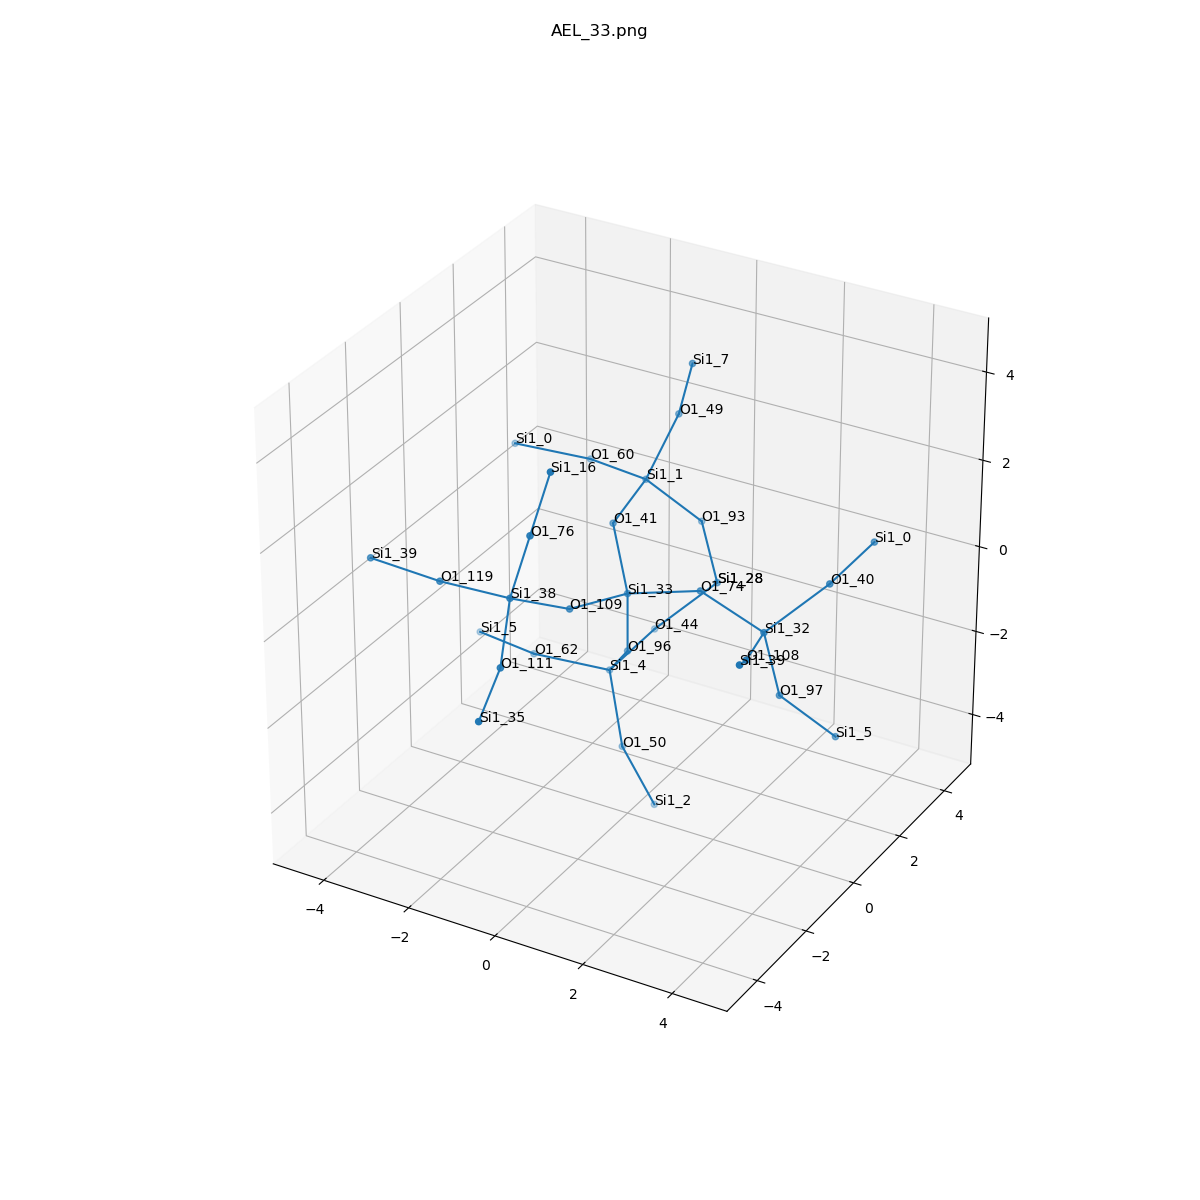

The file beside this chart, header and first rows:
, neighbor_num, isite, atom, x, y, z, front_index
0, 0, 33, Si1, 0.0, 0.0, 0.0, 
1, 1, 96, O1, -0.192, 0.3334, -1.564, 0.0
2, 1, 41, O1, -0.9118, 0.9983, 0.8745, 0.0
3, 1, 109, O1, -0.4372, -1.523, 0.2812, 0.0
4, 1, 74, O1, 1.545, 0.1985, 0.4058, 0.0
5, 2, 4, Si1, -1.063, 1.107, -2.676, 1.0
6, 2, 1, Si1, -1.063, 2.586, 1.09, 2.0
7, 2, 38, Si1, -1.005, -2.836, 1.019, 3.0
8, 2, 32, Si1, 3.09, 0.0, 0.0, 4.0
9, 3, 50, O1, -0.5328, 0.7061, -4.141, 5.0
10, 3, 44, O1, -0.9118, 2.695, -2.46, 5.0
11, 3, 62, O1, -2.611, 0.6874, -2.53, 5.0
12, 3, 93, O1, -0.192, 3.36, -0.02143, 6.0
13, 3, 60, O1, -2.611, 3.006, 0.9441, 6.0
14, 3, 49, O1, -0.5328, 2.987, 2.555, 6.0
15, 3, 76, O1, -0.5328, -2.836, 2.555, 7.0
16, 3, 111, O1, -0.4372, -4.148, 0.2812, 7.0
17, 3, 119, O1, -2.611, -2.836, 0.9441, 7.0
18, 3, 40, O1, 4.002, 0.9983, 0.8745, 8.0
19, 3, 97, O1, 3.282, 0.3334, -1.564, 8.0
20, 3, 108, O1, 3.528, -1.523, 0.2812, 8.0
21, 4, 2, Si1, -0.002494, 1.107, -5.606, 9.0
22, 4, 28, Si1, 0.0, 3.693, -1.586, 10.0
23, 4, 5, Si1, -4.158, 1.107, -2.676, 11.0
24, 4, 28, Si1, 0.0, 3.693, -1.586, 12.0
25, 4, 0, Si1, -4.158, 2.586, 1.09, 13.0
26, 4, 7, Si1, -0.002494, 2.586, 4.02, 14.0
27, 4, 16, Si1, -0.06068, -2.836, 4.091, 15.0
28, 4, 35, Si1, 0.0, -5.671, 0.0, 16.0
29, 4, 39, Si1, -4.217, -2.836, 1.019, 17.0
30, 4, 0, Si1, 4.154, 2.586, 1.09, 18.0
31, 4, 5, Si1, 4.154, 1.107, -2.676, 19.0
32, 4, 39, Si1, 4.095, -2.836, 1.019, 20.0
